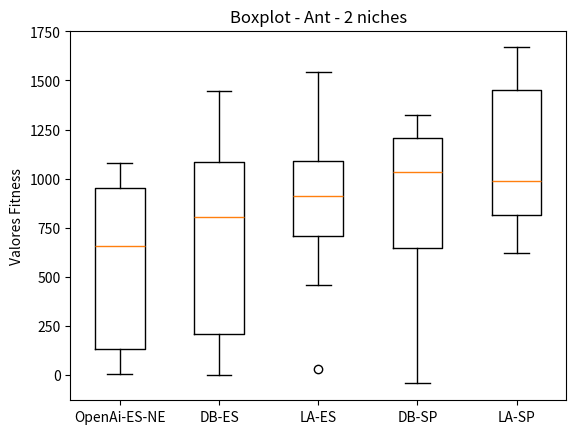

Python code for this plot:
import matplotlib.pyplot as plt

brenda = [569.79 , 967.32 , 73.61  , 13.81  , 1078.41, 745.15 , 916.23 , 5.91 , 1010.00, 301.26 ]
davi = [897.15 , 714.81 , 1292.23, 1446.27, 661.58 , 17.92  , 57.24  , -2.33  , 923.54 , 1136.67]
larissa = [802.03 , 459.78 , 832.09 , 993.79 , 1099.31, 1544.66, 1053.97, 676.16 , 30.99  , 1222.83]
super_davi = [1075.94, 299.93 , 905.49 , 1211.24, -43.59 , 992.92 , 1197.40, 562.78 , 1239.50, 1323.91]
super_larissa = [1668.10, 877.70 , 1409.08, 623.21 , 1467.29, 745.22 , 981.61 , 1473.59, 991.49 , 792.80 ]

data = [brenda,  davi, larissa, super_davi, super_larissa]

fig, ax = plt.subplots()
ax.boxplot(data)

ax.set_xticklabels(['OpenAi-ES-NE', 'DB-ES', 'LA-ES', 'DB-SP', 'LA-SP'])
ax.set_ylabel('Valores Fitness')

plt.title('Boxplot - Ant - 2 niches')
#plt.figure(figsize=)
plt.savefig('ant_2_50.png')
#plt.show()
